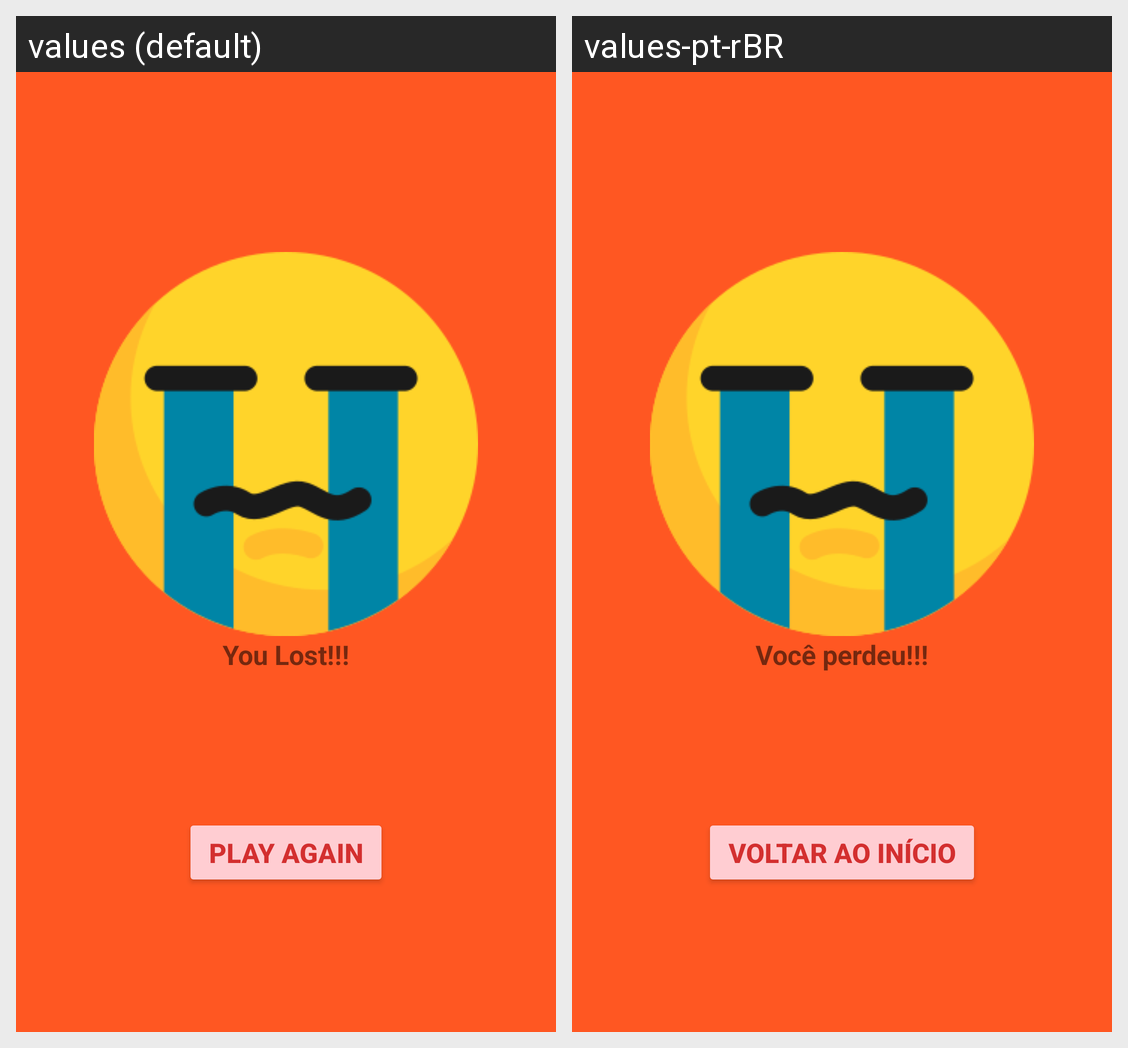

Translations of the strings shown on this Android screen, per locale in the grid:
Android screen res/layout/fragment_game_over.xml rendered under 2 locales, left to right: values (default), values-pt-rBR. Device: Nexus 5 (rendered at 1080×1920; each locale shown at half size, 540×960, under a caption strip naming it); theme Theme.AndroidVegetableQuiz.
Strings drawn on this screen, with the default value and each locale's value (text and hints the layout hard-codes, and strings that could not be matched under every locale, appear in the picture but are not listed):

you_lost
  values: You Lost!!!
  values-pt-rBR: Você perdeu!!!

play_again
  values: Play Again
  values-pt-rBR: Voltar ao Início
